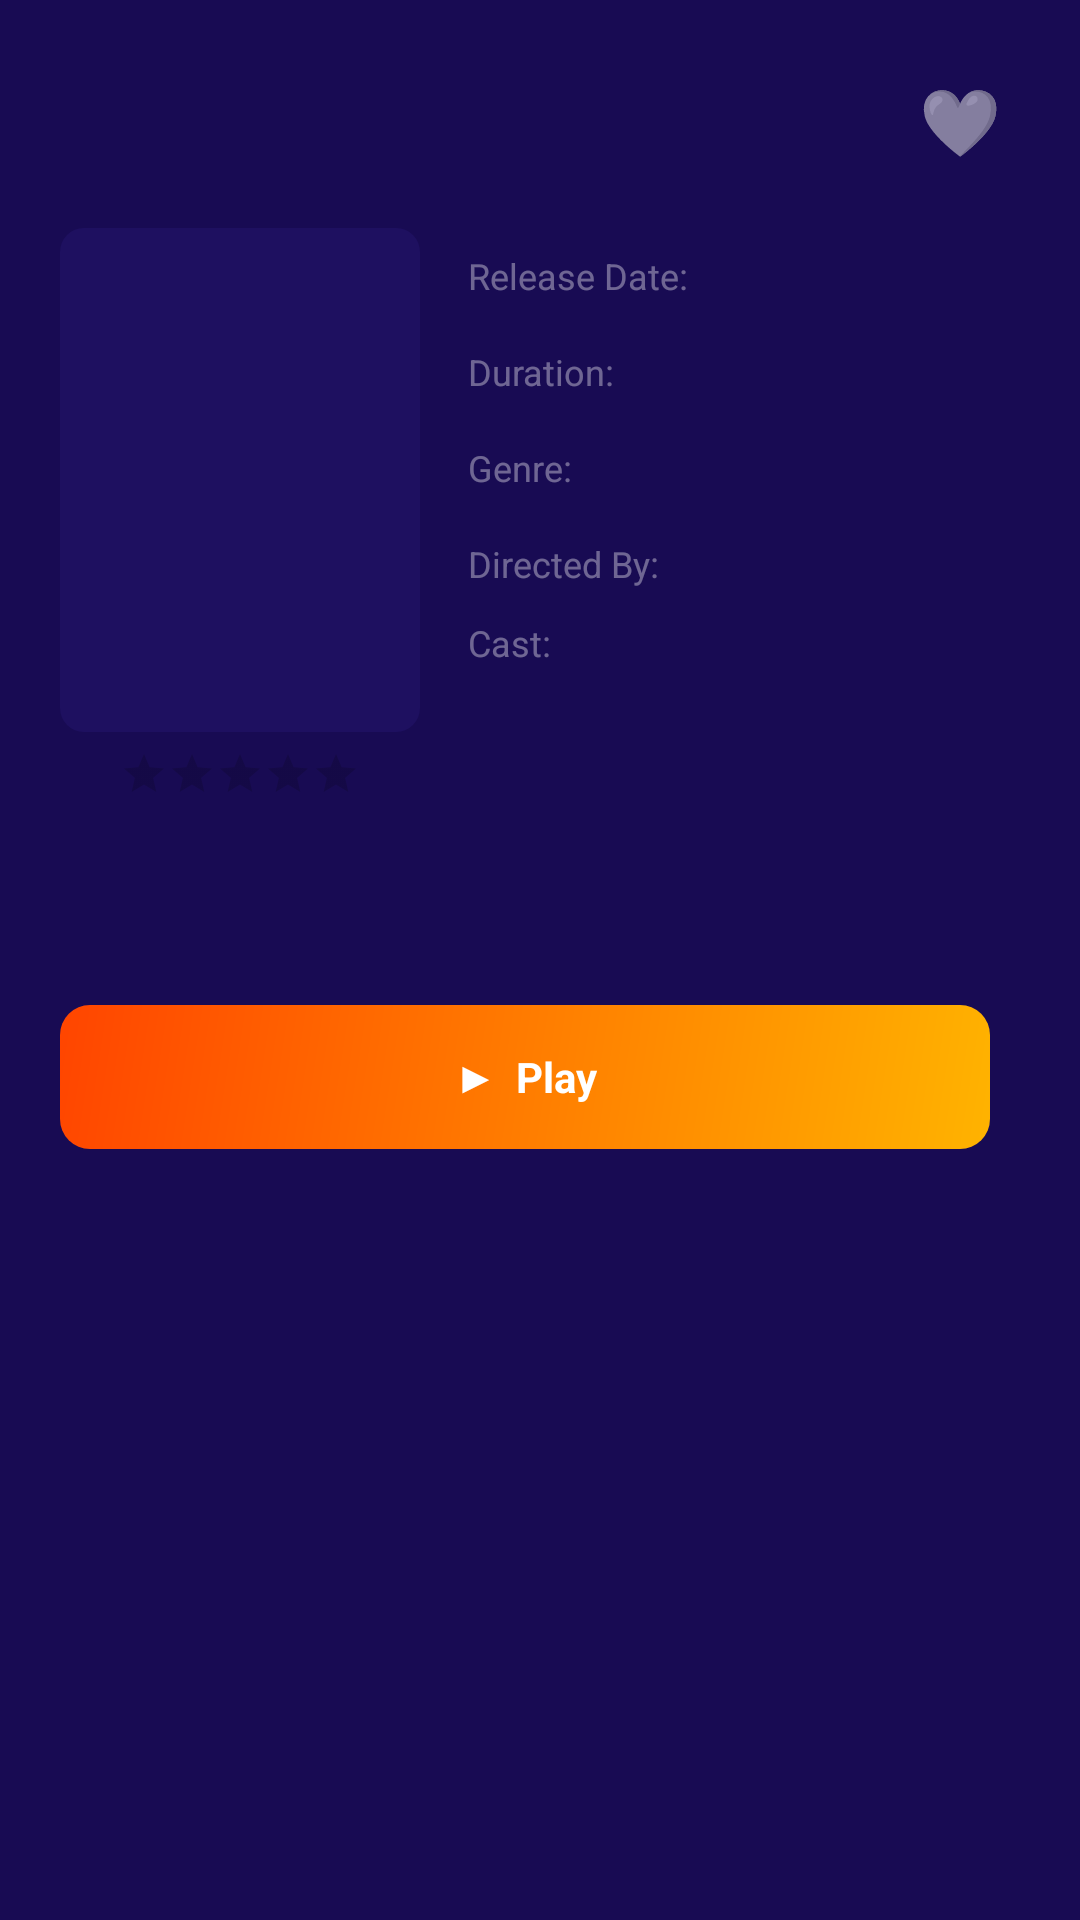

Android layout source for this screen:
<!-- AndroidManifest.xml: application theme Theme.NitroTVPlayer -->
<!-- res/layout/bottom_sheet_movie_detail.xml -->
<?xml version="1.0" encoding="utf-8"?>
<LinearLayout
    xmlns:android="http://schemas.android.com/apk/res/android"
    xmlns:app="http://schemas.android.com/apk/res-auto"
    android:layout_width="match_parent"
    android:layout_height="wrap_content"
    android:orientation="vertical"
    android:background="@color/bg_primary"
    android:padding="20dp">

    
    <LinearLayout
        android:layout_width="match_parent"
        android:layout_height="wrap_content"
        android:orientation="horizontal"
        android:gravity="center_vertical"
        android:layout_marginBottom="16dp">

        <TextView
            android:id="@+id/tvTitle"
            android:layout_width="0dp"
            android:layout_height="wrap_content"
            android:layout_weight="1"
            android:textColor="#FFFFFF"
            android:textSize="18sp"
            android:textStyle="bold"
            android:maxLines="2"
            android:ellipsize="end"/>

        <TextView
            android:id="@+id/btnFavourite"
            android:layout_width="40dp"
            android:layout_height="40dp"
            android:text="🤍"
            android:textSize="22sp"
            android:gravity="center"
            android:layout_marginStart="12dp"/>

    </LinearLayout>

    
    <LinearLayout
        android:layout_width="match_parent"
        android:layout_height="wrap_content"
        android:orientation="horizontal"
        android:layout_marginBottom="16dp">

        
        <LinearLayout
            android:layout_width="wrap_content"
            android:layout_height="wrap_content"
            android:orientation="vertical"
            android:layout_marginEnd="16dp">

            <ImageView
                android:id="@+id/ivPoster"
                android:layout_width="120dp"
                android:layout_height="168dp"
                android:scaleType="centerCrop"
                android:background="@drawable/poster_placeholder"/>

            
            <RatingBar
                android:id="@+id/ratingBar"
                style="?android:attr/ratingBarStyleSmall"
                android:layout_width="wrap_content"
                android:layout_height="wrap_content"
                android:numStars="5"
                android:stepSize="0.5"
                android:isIndicator="true"
                android:progressTint="@color/accent_orange"
                android:layout_marginTop="6dp"
                android:layout_gravity="center_horizontal"/>

            <TextView
                android:id="@+id/tvRatingNumber"
                android:layout_width="wrap_content"
                android:layout_height="wrap_content"
                android:textColor="#FFB300"
                android:textSize="11sp"
                android:textStyle="bold"
                android:layout_gravity="center_horizontal"
                android:layout_marginTop="2dp"/>

        </LinearLayout>

        
        <LinearLayout
            android:layout_width="0dp"
            android:layout_height="wrap_content"
            android:layout_weight="1"
            android:orientation="vertical">

            
            <LinearLayout android:layout_width="match_parent" android:layout_height="32dp"
                android:orientation="horizontal" android:gravity="center_vertical">
                <TextView android:layout_width="90dp" android:layout_height="wrap_content"
                    android:text="Release Date:" android:textColor="#60FFFFFF" android:textSize="12sp"/>
                <TextView android:id="@+id/tvReleaseDate"
                    android:layout_width="wrap_content" android:layout_height="wrap_content"
                    android:textColor="#FFFFFF" android:textSize="12sp"/>
            </LinearLayout>

            
            <LinearLayout android:layout_width="match_parent" android:layout_height="32dp"
                android:orientation="horizontal" android:gravity="center_vertical">
                <TextView android:layout_width="90dp" android:layout_height="wrap_content"
                    android:text="Duration:" android:textColor="#60FFFFFF" android:textSize="12sp"/>
                <TextView android:id="@+id/tvDuration"
                    android:layout_width="wrap_content" android:layout_height="wrap_content"
                    android:textColor="#FFFFFF" android:textSize="12sp"
                    android:background="@drawable/pill_dark"
                    android:paddingStart="10dp" android:paddingEnd="10dp" android:paddingTop="2dp" android:paddingBottom="2dp"/>
            </LinearLayout>

            
            <LinearLayout android:layout_width="match_parent" android:layout_height="32dp"
                android:orientation="horizontal" android:gravity="center_vertical">
                <TextView android:layout_width="90dp" android:layout_height="wrap_content"
                    android:text="Genre:" android:textColor="#60FFFFFF" android:textSize="12sp"/>
                <TextView android:id="@+id/tvGenre"
                    android:layout_width="wrap_content" android:layout_height="wrap_content"
                    android:textColor="#FFFFFF" android:textSize="12sp"/>
            </LinearLayout>

            
            <LinearLayout android:layout_width="match_parent" android:layout_height="32dp"
                android:orientation="horizontal" android:gravity="center_vertical">
                <TextView android:layout_width="90dp" android:layout_height="wrap_content"
                    android:text="Directed By:" android:textColor="#60FFFFFF" android:textSize="12sp"/>
                <TextView android:id="@+id/tvDirector"
                    android:layout_width="0dp" android:layout_height="wrap_content"
                    android:layout_weight="1"
                    android:textColor="#FFFFFF" android:textSize="12sp"
                    android:maxLines="1" android:ellipsize="end"/>
            </LinearLayout>

            
            <LinearLayout android:layout_width="match_parent" android:layout_height="wrap_content"
                android:orientation="horizontal" android:gravity="top" android:layout_marginTop="2dp">
                <TextView android:layout_width="90dp" android:layout_height="wrap_content"
                    android:text="Cast:" android:textColor="#60FFFFFF" android:textSize="12sp"/>
                <TextView android:id="@+id/tvCast"
                    android:layout_width="0dp" android:layout_height="wrap_content"
                    android:layout_weight="1"
                    android:textColor="#FFFFFF" android:textSize="12sp"
                    android:maxLines="2" android:ellipsize="end"/>
            </LinearLayout>

        </LinearLayout>

    </LinearLayout>

    
    <ProgressBar
        android:id="@+id/progressBar"
        style="@style/Widget.AppCompat.ProgressBar.Horizontal"
        android:layout_width="match_parent"
        android:layout_height="4dp"
        android:max="100"
        android:progressTint="@color/accent_orange"
        android:progressBackgroundTint="#20FFFFFF"
        android:visibility="gone"
        android:layout_marginBottom="2dp"/>

    <TextView
        android:id="@+id/tvResumeFrom"
        android:layout_width="match_parent"
        android:layout_height="wrap_content"
        android:textColor="#FFB300"
        android:textSize="10sp"
        android:layout_marginBottom="12dp"
        android:visibility="gone"/>

    
    <TextView
        android:id="@+id/tvPlot"
        android:layout_width="match_parent"
        android:layout_height="wrap_content"
        android:textColor="#CCFFFFFF"
        android:textSize="12sp"
        android:lineSpacingMultiplier="1.4"
        android:layout_marginBottom="20dp"/>

    
    <LinearLayout
        android:layout_width="match_parent"
        android:layout_height="48dp"
        android:orientation="horizontal">

        <TextView
            android:id="@+id/btnPlay"
            android:layout_width="0dp"
            android:layout_height="match_parent"
            android:layout_weight="1"
            android:text="▶  Play"
            android:textColor="#FFFFFF"
            android:textSize="14sp"
            android:textStyle="bold"
            android:gravity="center"
            android:background="@drawable/btn_primary"
            android:layout_marginEnd="10dp"/>

        <TextView
            android:id="@+id/btnTrailer"
            android:layout_width="0dp"
            android:layout_height="match_parent"
            android:layout_weight="1"
            android:text="▷  Watch Trailer"
            android:textColor="#FFFFFF"
            android:textSize="13sp"
            android:gravity="center"
            android:background="@drawable/btn_player_control"
            android:visibility="gone"/>

    </LinearLayout>

</LinearLayout>
<!-- resources referenced by this layout -->
<resources>
  <color name="accent_orange">#FFB300</color>
  <color name="bg_primary">#180b53</color>
  <!-- drawable btn_player_control (drawable) -->
  <?xml version="1.0" encoding="utf-8"?>
  <shape xmlns:android="http://schemas.android.com/apk/res/android"
      android:shape="rectangle">
      <solid android:color="#33FFFFFF"/>
      <stroke android:width="1dp" android:color="#55FFFFFF"/>
      <corners android:radius="6dp"/>
  </shape>
  <!-- drawable btn_primary (drawable) -->
  <?xml version="1.0" encoding="utf-8"?>
  <shape xmlns:android="http://schemas.android.com/apk/res/android"
      android:shape="rectangle">
      <gradient
          android:startColor="#FFB300"
          android:endColor="#FF4500"
          android:angle="135"
          android:type="linear"/>
      <corners android:radius="10dp"/>
  </shape>
  <!-- drawable poster_placeholder (drawable) -->
  <?xml version="1.0" encoding="utf-8"?>
  <shape xmlns:android="http://schemas.android.com/apk/res/android"
      android:shape="rectangle">
      <solid android:color="#1e1060"/>
      <corners android:radius="8dp"/>
  </shape>
  <style name="Theme.NitroTVPlayer" parent="Theme.MaterialComponents.DayNight.NoActionBar">
          <item name="colorPrimary">@color/accent_orange</item>
          <item name="colorPrimaryVariant">@color/bg_primary</item>
          <item name="colorOnPrimary">@color/white</item>
          <item name="colorSecondary">@color/accent_orange</item>
          <item name="android:windowBackground">@color/bg_primary</item>
          <item name="android:statusBarColor">@color/bg_header</item>
          <item name="android:navigationBarColor">@color/bg_header</item>
          <item name="editTextStyle">@style/NitroEditText</item>
      </style>
  <color name="white">#FFFFFF</color>
  <color name="bg_header">#0f0635</color>
  <style name="NitroEditText" parent="Widget.AppCompat.EditText">
          <item name="android:textColor">@color/white</item>
          <item name="android:textColorHint">#66FFFFFF</item>
          <item name="android:backgroundTint">@color/accent_orange</item>
      </style>
</resources>
